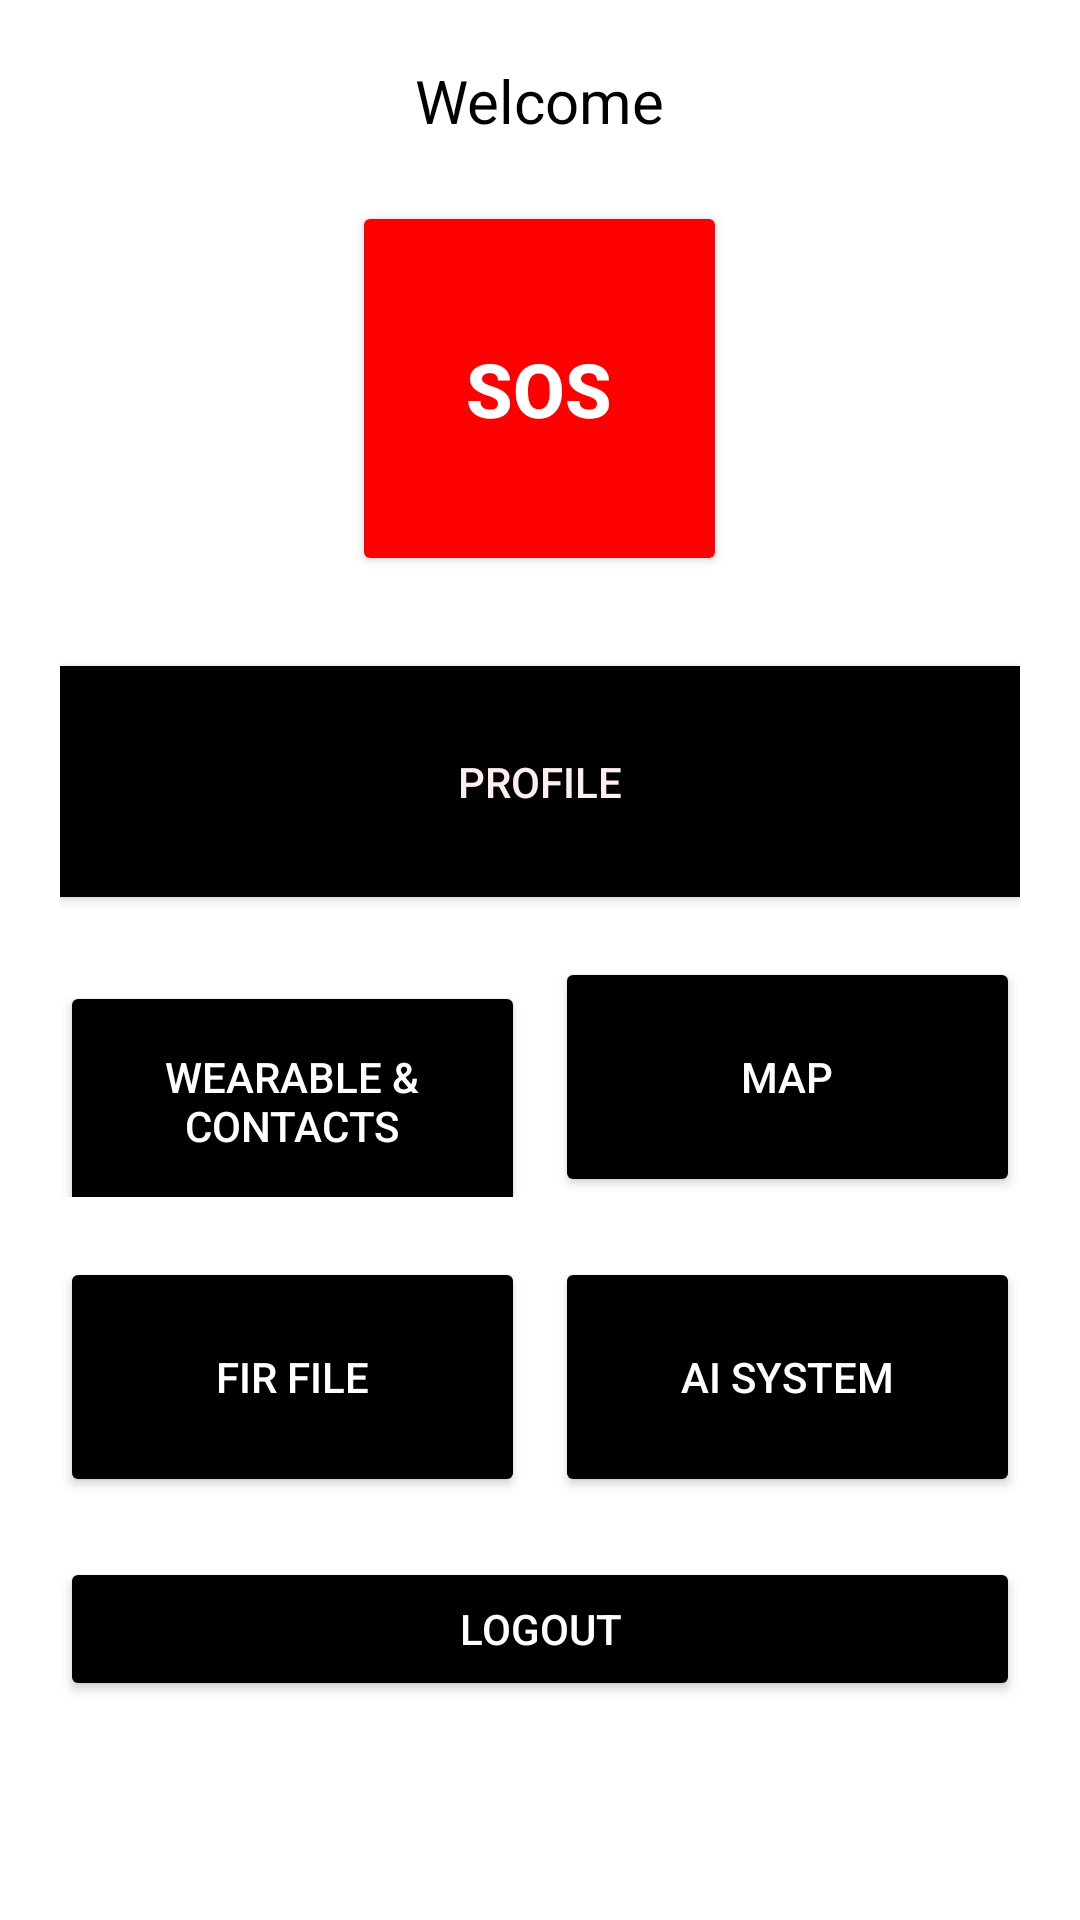

Android layout source for this screen:
<!-- AndroidManifest.xml: application theme Theme.TouristApp -->
<!-- res/layout/activity_dashboard.xml -->
<?xml version="1.0" encoding="utf-8"?>
<LinearLayout xmlns:android="http://schemas.android.com/apk/res/android"
    android:layout_width="match_parent"
    android:layout_height="match_parent"
    android:background="#FFFFFF"
    android:orientation="vertical"
    android:padding="20dp">

    <TextView
        android:id="@+id/tvWelcome"
        android:layout_width="wrap_content"
        android:layout_height="wrap_content"
        android:text="@string/welcome_text"
        android:textSize="20sp"
        android:layout_gravity="center"
        android:layout_marginBottom="20dp"
        android:textColor="#000000" />

    

    

    <Button
        android:id="@+id/btnSOS"
        android:layout_width="125dp"
        android:layout_height="125dp"
        android:layout_gravity="center"
        android:layout_marginBottom="30dp"
        android:backgroundTint="#FF0000"
        android:text="@string/sos"
        android:textColor="#FFFFFF"
        android:textSize="25sp"
        android:textStyle="bold" />

    <Button
        android:id="@+id/btnProfile"
        android:layout_width="match_parent"
        android:layout_height="77dp"
        android:layout_marginBottom="20dp"
        android:background="@drawable/black_square"
        android:text="@string/profile"
        android:textColor="#FFEEEE" />

    
    <LinearLayout
        android:layout_width="match_parent"
        android:layout_height="wrap_content"
        android:orientation="horizontal"
        android:layout_marginBottom="10dp">

        <Button
            android:id="@+id/btnWearable"
            android:layout_width="0dp"
            android:layout_height="80dp"
            android:layout_marginEnd="5dp"
            android:layout_weight="1"
            android:backgroundTint="#000000"
            android:text="@string/wearable_contacts"
            android:textColor="#FFFFFF" />

        <Button
            android:id="@+id/btnMaps"
            android:layout_width="0dp"
            android:layout_height="80dp"
            android:layout_marginStart="5dp"
            android:layout_weight="1"
            android:backgroundTint="#000000"
            android:text="@string/map"
            android:textColor="#FFFFFF" />
    </LinearLayout>

    
    <LinearLayout
        android:layout_width="match_parent"
        android:layout_height="wrap_content"
        android:orientation="horizontal"
        android:layout_marginTop="10dp">

        <Button
            android:id="@+id/btnFIR"
            android:layout_width="0dp"
            android:layout_height="80dp"
            android:layout_marginEnd="5dp"
            android:layout_weight="1"
            android:backgroundTint="#000000"
            android:text="@string/fir_file"
            android:textColor="#FFFFFF" />

        <Button
            android:id="@+id/btnAI"
            android:layout_width="0dp"
            android:layout_height="80dp"
            android:layout_marginStart="5dp"
            android:layout_weight="1"
            android:backgroundTint="#000000"
            android:text="@string/ai_system"
            android:textColor="#FFFFFF" />
    </LinearLayout>

    <Button
        android:id="@+id/btnLogout"
        android:layout_width="match_parent"
        android:layout_height="wrap_content"
        android:layout_marginTop="20dp"
        android:text="Logout"
        android:backgroundTint="#000000"
        android:textColor="#FFFFFF" />

</LinearLayout>
<!-- resources referenced by this layout -->
<resources>
  <!-- drawable black_square (drawable) -->
  <shape xmlns:android="http://schemas.android.com/apk/res/android"
      android:shape="rectangle">
  
      
      <solid android:color="#000000"/>
  
      
      <corners android:radius="0dp"/>
  </shape>
  <string name="ai_system">AI System</string>
  <string name="fir_file">FIR File</string>
  <string name="map">Map</string>
  <string name="profile">Profile</string>
  <string name="sos">SOS</string>
  <string name="wearable_contacts">Wearable &amp; Contacts</string>
  <string name="welcome_text">Welcome</string>
  <style name="Theme.TouristApp" parent="Base.Theme.TouristApp" />
  <style name="Base.Theme.TouristApp" parent="Theme.Material3.DayNight.NoActionBar">
          
          
      </style>
</resources>
